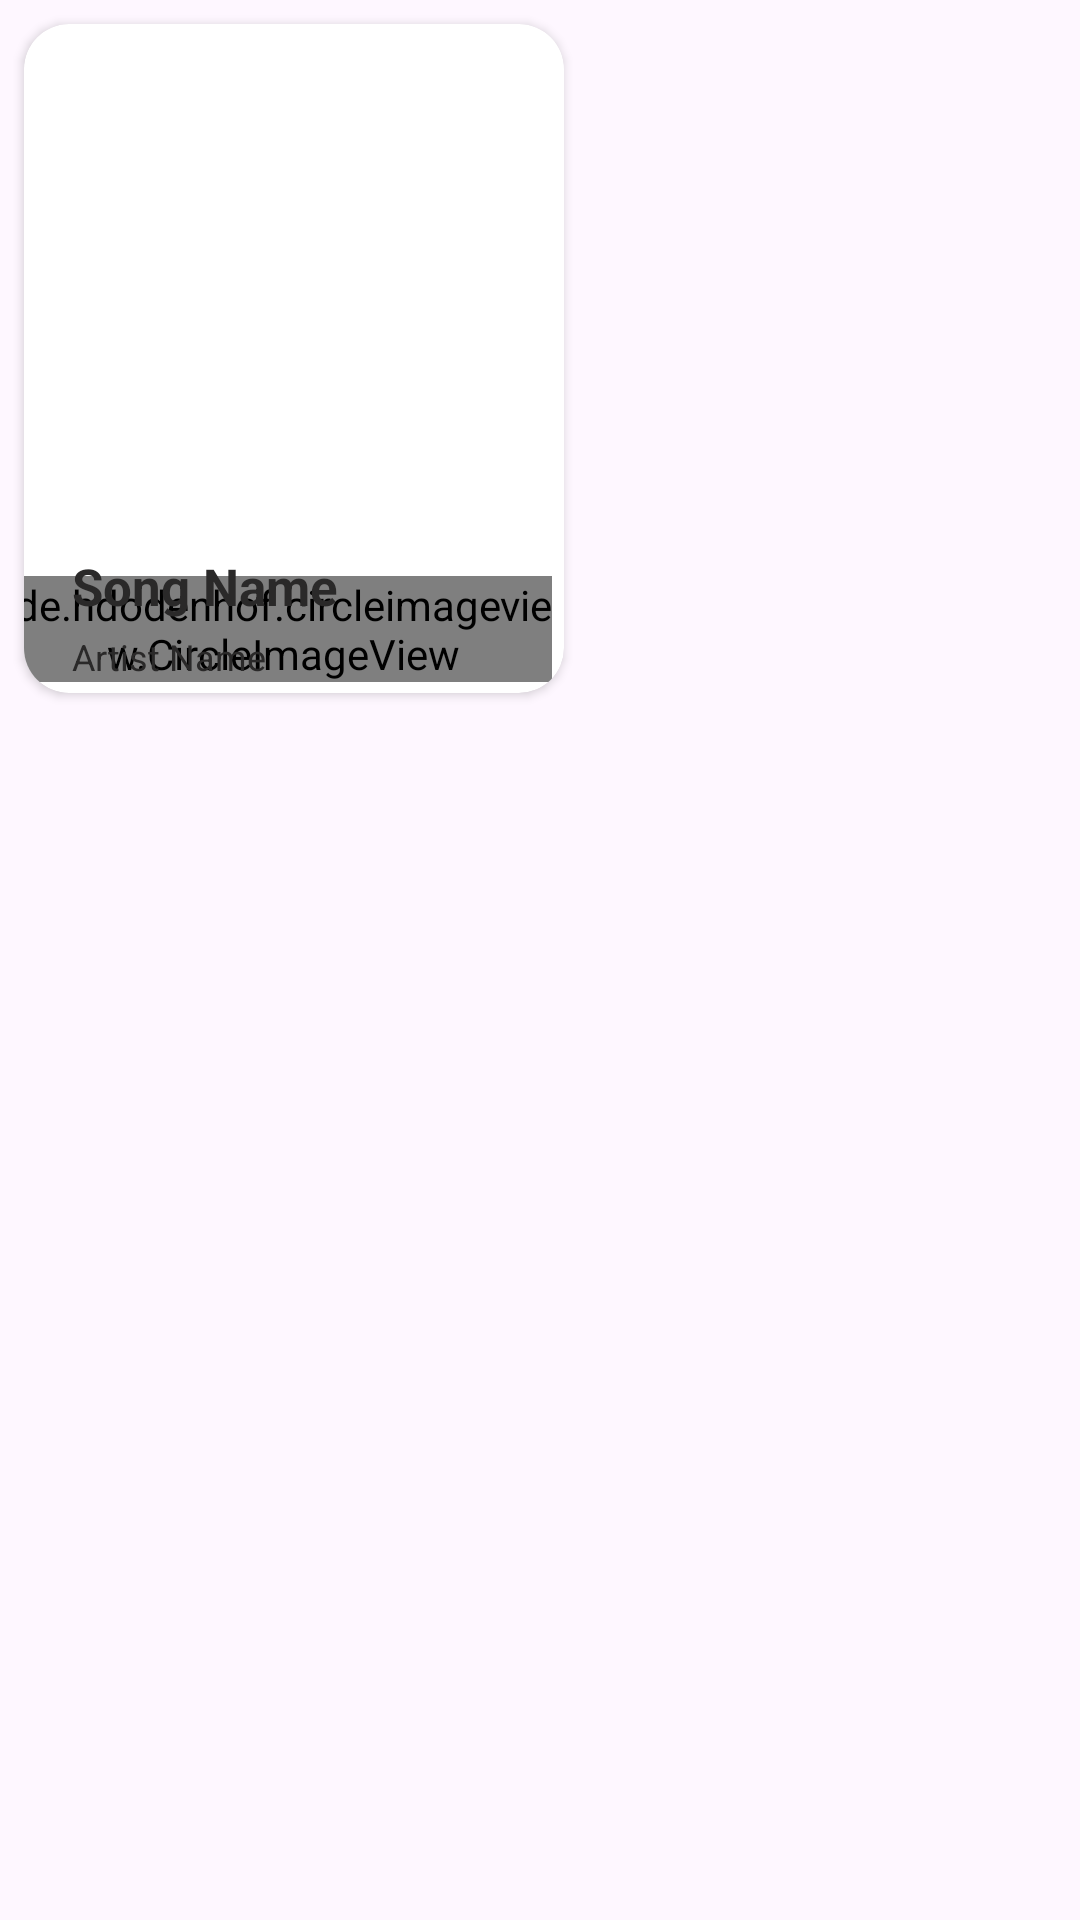

This screen was rendered from an Android layout file. Write that file and the resources it references.
<!-- AndroidManifest.xml: application theme Base.Theme.Tmezek -->
<!-- res/layout/fragment_list_album_items.xml -->
<?xml version="1.0" encoding="utf-8"?>
<androidx.constraintlayout.widget.ConstraintLayout
    android:layout_width="wrap_content"
    android:layout_height="wrap_content"
    xmlns:android="http://schemas.android.com/apk/res/android"
    xmlns:tools="http://schemas.android.com/tools"
    xmlns:app="http://schemas.android.com/apk/res-auto"
    >


    <androidx.cardview.widget.CardView
        android:layout_width="180dp"
        android:layout_height="wrap_content"
        android:layout_marginStart="8dp"
        android:layout_marginTop="8dp"

        app:cardCornerRadius="15dp"
        app:layout_constraintStart_toStartOf="parent"
        app:layout_constraintTop_toTopOf="parent">


        <androidx.constraintlayout.widget.ConstraintLayout
            android:layout_width="match_parent"
            android:layout_height="match_parent">

            <ImageView
                android:id="@+id/imageAlbm"
                android:layout_width="match_parent"
                android:layout_height="160dp"
                android:scaleType="centerCrop"
                app:layout_constraintEnd_toEndOf="parent"
                app:layout_constraintStart_toStartOf="parent"
                app:layout_constraintTop_toTopOf="parent"
                tools:srcCompat="@drawable/cover" />

            <de.hdodenhof.circleimageview.CircleImageView
                android:id="@+id/playImg"
                android:layout_width="wrap_content"
                android:layout_height="wrap_content"
                android:layout_marginEnd="4dp"
                android:scaleType="centerCrop"

                android:src="@drawable/heart"
                app:layout_constraintBottom_toBottomOf="parent"
                app:layout_constraintEnd_toEndOf="parent"
                app:layout_constraintTop_toTopOf="@+id/alumTitle"
                app:layout_constraintVertical_bias="0.675" />

            <TextView
                android:id="@+id/artistAlbm"
                android:textColor="@color/primaryColor"

                android:layout_width="wrap_content"
                android:layout_height="wrap_content"
                android:layout_marginStart="16dp"
                android:layout_marginTop="4dp"
                android:layout_marginBottom="4dp"
                android:text="Artist Name"
                android:textSize="12sp"
                android:textStyle="normal"
                app:layout_constraintBottom_toBottomOf="parent"
                app:layout_constraintStart_toStartOf="parent"
                app:layout_constraintTop_toBottomOf="@+id/alumTitle" />

            <TextView
                android:textColor="@color/primaryColor"
                android:id="@+id/alumTitle"
                android:layout_width="wrap_content"
                android:layout_height="wrap_content"
                android:layout_marginStart="16dp"
                android:layout_marginTop="16dp"
                android:text="Song Name"
                android:textSize="17sp"
                android:textStyle="bold"
                app:layout_constraintStart_toStartOf="parent"
                app:layout_constraintTop_toBottomOf="@+id/imageAlbm" />

        </androidx.constraintlayout.widget.ConstraintLayout>

    </androidx.cardview.widget.CardView>


</androidx.constraintlayout.widget.ConstraintLayout>
<!-- resources referenced by this layout -->
<resources>
  <color name="primaryColor">#2A2929</color>
  <!-- drawable cover: png bitmap (drawable, 43339 bytes) -->
  <!-- drawable heart (drawable) -->
  <vector xmlns:android="http://schemas.android.com/apk/res/android" android:height="24dp" android:tint="#BE8FFF" android:viewportHeight="24" android:viewportWidth="24" android:width="24dp">
        
      <path android:fillColor="@android:color/white" android:pathData="M16.5,3c-1.74,0 -3.41,0.81 -4.5,2.09C10.91,3.81 9.24,3 7.5,3 4.42,3 2,5.42 2,8.5c0,3.78 3.4,6.86 8.55,11.54L12,21.35l1.45,-1.32C18.6,15.36 22,12.28 22,8.5 22,5.42 19.58,3 16.5,3zM12.1,18.55l-0.1,0.1 -0.1,-0.1C7.14,14.24 4,11.39 4,8.5 4,6.5 5.5,5 7.5,5c1.54,0 3.04,0.99 3.57,2.36h1.87C13.46,5.99 14.96,5 16.5,5c2,0 3.5,1.5 3.5,3.5 0,2.89 -3.14,5.74 -7.9,10.05z"/>
      
  </vector>
  <style name="Base.Theme.Tmezek" parent="Theme.Material3.DayNight.NoActionBar">
          
           <item name="colorPrimary">@color/accentColor</item>
           <item name="colorPrimaryVariant">@color/primaryColor</item>
          <item name="android:statusBarColor">@color/accentColor</item>
      </style>
  <color name="accentColor">#6672FF</color>
</resources>
